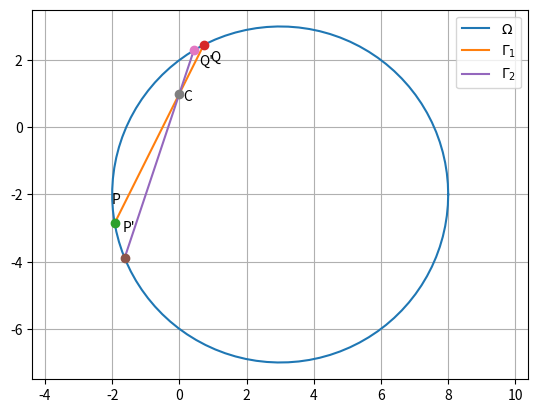

Here is the Python script that generated this plot:
import numpy as np
import matplotlib.pyplot as plt

def inter_circle(Q,r,P1,V):
	a = V.dot(V)
	b = 2 * V.dot(P1 - Q)
	c = P1.dot(P1) + Q.dot(Q) - 2 * P1.dot(Q) - r**2
	disc = b**2 - 4 * a * c
	
	if disc < 0:
		return False, None
		
	sqrt_disc = np.sqrt(disc)
	t1 = (-b + sqrt_disc) / (2 * a)
	t2 = (-b - sqrt_disc) / (2 * a)

	if not (0 <= t1 <= 1 or 0 <= t2 <= 1):
		return False, None
		
	return P1 + t1*V, P1 + t2 * V

Q = np.array([3,-2])   # Centre of circle
r = 5                  # Radius of circle
P1 = np.array([0,1])   # Start of line segment
R_x = -3/5             # abscissa of midpoint of P and Q

V = np.zeros((2,2))

V[:,0] = [1,1]
V[:,1] = np.roots([1,-5,6])
q,p = inter_circle(Q,r,P1,V[1,:])
len = 100
theta = np.linspace(0,2*np.pi,len)
x_circ = np.zeros((2,len))
x_circ[0,:] = r*np.cos(theta)
x_circ[1,:] = r*np.sin(theta)
x_circ = (x_circ.T + Q).T

plt.plot(x_circ[0,:], x_circ[1,:], label='$\Omega$')
plt.plot([p[0],q[0]], [p[1],q[1]],label='$\Gamma_1$')
plt.plot(p[0], p[1], 'o')
plt.plot(q[0], q[1], 'o')
plt.text((p[0]+0.1)*(1+0.1), p[1]*(1-0.2), 'P')
plt.text((q[0]+0.1)*(1+0.1), q[1]*(1-0.2), 'Q')

q,p = inter_circle(Q,r,P1,V[0,:])
plt.plot([p[0],q[0]], [p[1],q[1]],label='$\Gamma_2$')
plt.plot(p[0], p[1], 'o')
plt.plot(q[0], q[1], 'o')
plt.text((p[0]+0.1)*(1+0.1), p[1]*(1-0.2), 'P\'')
plt.text((q[0]+0.1)*(1+0.1), q[1]*(1-0.2), 'Q\'')

plt.plot(P1[0], P1[1], 'o')
plt.text((P1[0]+0.1)*(1+0.1), P1[1]*(1-0.2), 'C')

plt.grid()
plt.axis('equal')
plt.legend()
plt.show()
